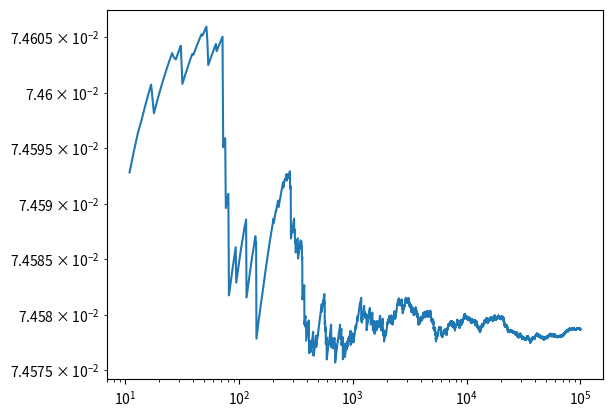

This chart was generated by the following Python code:
# Monte carlo integration for problem 1
from math import cos, pi, exp, sqrt
from numpy.random import random_sample
import matplotlib.pyplot as plt

# From wolfram alpha using ""
# integral from -inf to inf of (e^((-(x-3)^2)/2) + e^((-(x-6)^2)/2)) * (1/(sqrt(2*pi))) * e^(-(x^2)/2)
analyticalResult = (1 + exp(27./4)) / (sqrt(2) * exp(9))
mu = 0
sigma = 1

def function(x):
    firstExponential = exp(-((x-3)**2) / 2)
    secondExponential = exp(-((x-6)**2) / 2)
    gaussian = exp(-(x**2) / 2)
    return (firstExponential + secondExponential) * gaussian * (7)

def mcInt(precision = 1e-5):
    area, count, sum = 0, 1, 0
    error = []
    while(count < 100000):
        x = ((random_sample()) * 7) - 8
        fx = function(x)
        sum += fx
        area = sum / count
        error.append([abs(area - analyticalResult), count])
        count += 1
    return area, error

def precisionCheck(area, precision):
    return (precision < abs(area - analyticalResult))


if __name__ == "__main__":
    area, errorConvergence = mcInt()
    print(area)
    print(analyticalResult)
    transposed = [[errorConvergence[j][i] for j in range(len(errorConvergence))] for i in range(len(errorConvergence[0]))]
    fig = plt.figure()
    ax = fig.add_subplot(1,1,1)
    ax.set_yscale('log')
    ax.set_xscale('log')
    ax.plot(transposed[1][10:-1], transposed[0][10:-1], "-")
    ax.axhline()
    fig.savefig("outputImportanceSampling.png")